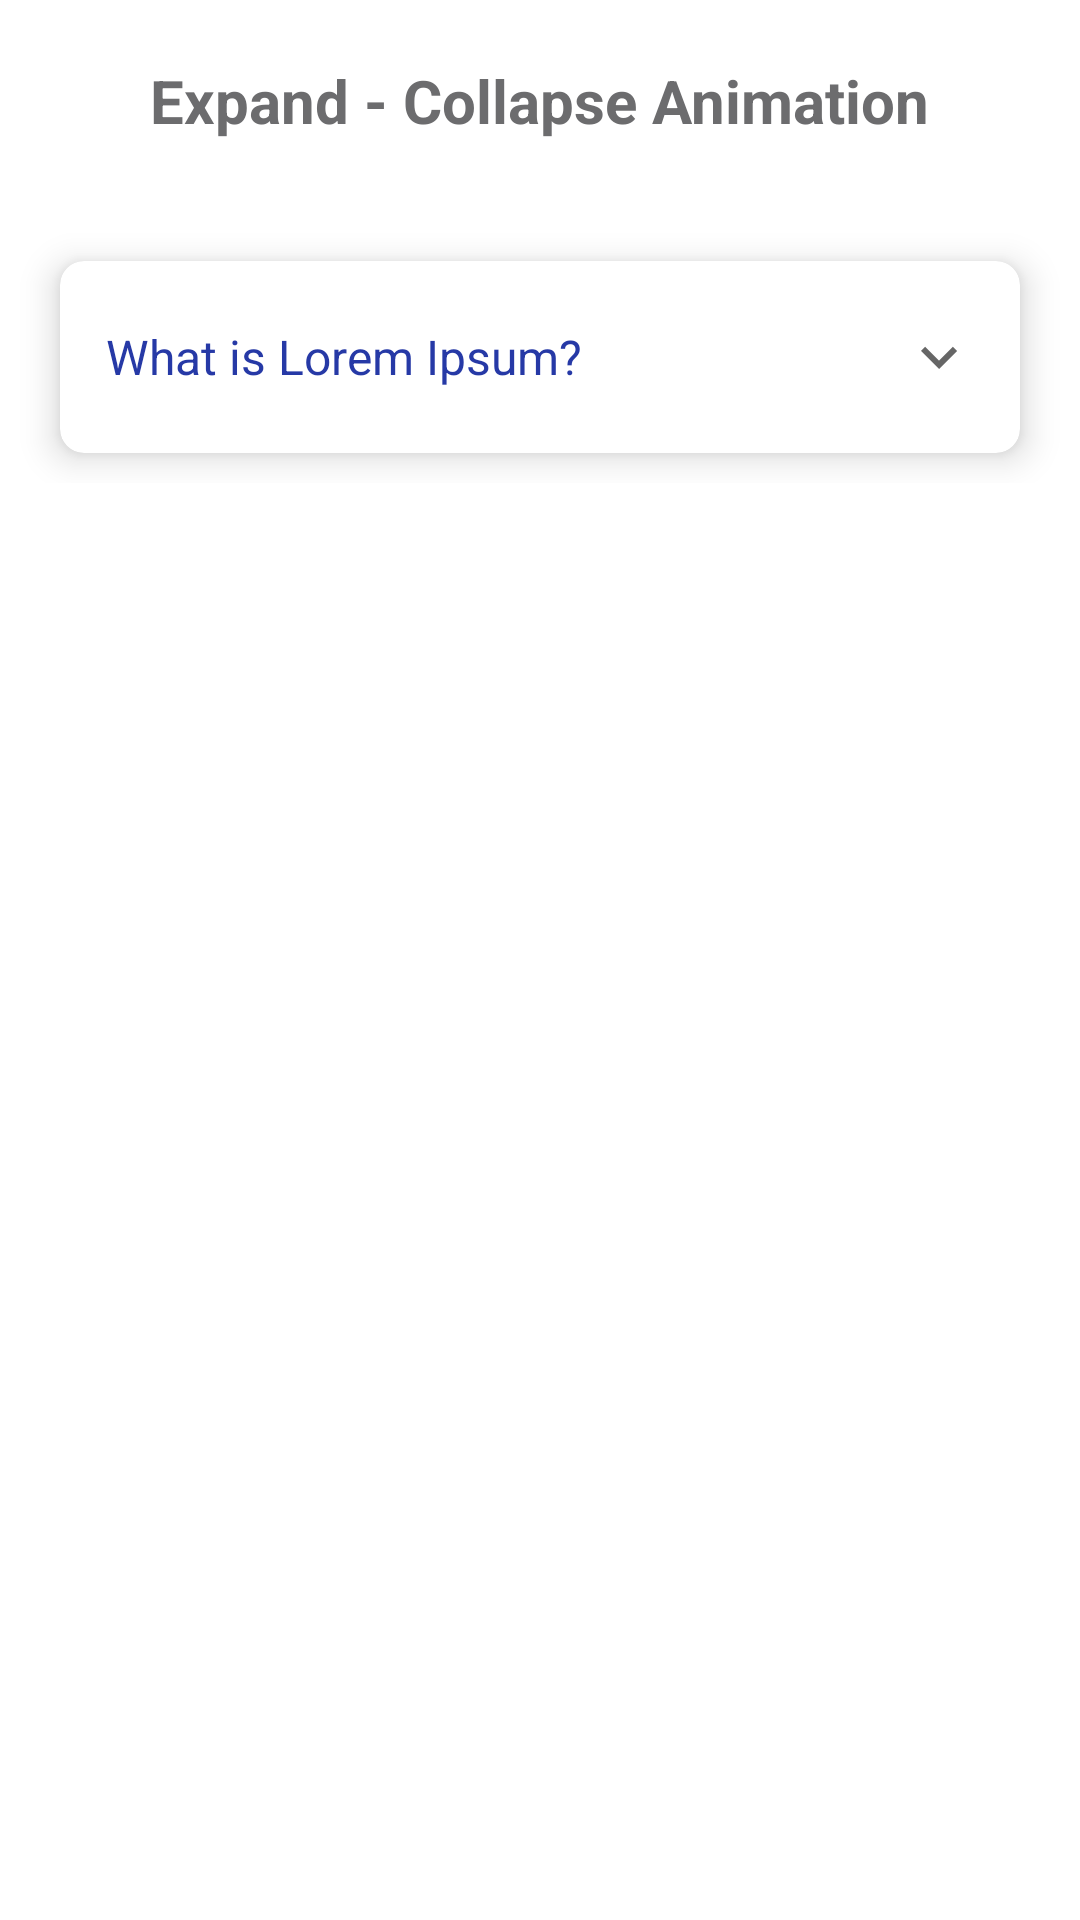

Here is an Android app screen rendered from its layout file. Give the layout XML and the strings, colors and styles it references.
<!-- AndroidManifest.xml: application theme Theme.CollpaseExpandAnimation -->
<!-- res/layout/activity_unspecified_layout_height_animation.xml -->
<?xml version="1.0" encoding="utf-8"?>
<RelativeLayout xmlns:android="http://schemas.android.com/apk/res/android"
    xmlns:app="http://schemas.android.com/apk/res-auto"
    xmlns:tools="http://schemas.android.com/tools"
    android:layout_width="match_parent"
    android:layout_height="match_parent"
    tools:context=".UnspecifiedLayoutHeightAnimationActivity">

    <TextView
        android:id="@+id/titleTextView"
        android:layout_width="wrap_content"
        android:layout_height="wrap_content"
        android:layout_centerHorizontal="true"
        android:layout_marginTop="@dimen/dp20"
        android:layout_marginBottom="@dimen/dp20"
        android:text="Expand - Collapse Animation"
        android:textColor="@color/dark_grey"
        android:textSize="@dimen/sp20"
        android:textStyle="bold" />

    <ScrollView
        android:layout_below="@+id/titleTextView"
        android:layout_width="match_parent"
        android:layout_height="wrap_content">

        <androidx.cardview.widget.CardView
            android:id="@+id/cardView"
            android:layout_width="match_parent"
            android:layout_height="wrap_content"
            android:layout_marginLeft="@dimen/dp20"
            android:layout_marginTop="@dimen/dp20"
            android:layout_marginRight="@dimen/dp20"
            android:layout_marginBottom="@dimen/dp10"
            app:cardBackgroundColor="@color/white"
            app:cardCornerRadius="@dimen/dp8"
            app:cardElevation="@dimen/dp7">

            <LinearLayout
                android:layout_width="match_parent"
                android:layout_height="wrap_content"
                android:orientation="vertical"
                android:padding="@dimen/dp15">

                <RelativeLayout
                    android:layout_width="match_parent"
                    android:layout_height="wrap_content"
                    android:paddingTop="@dimen/dp5"
                    android:paddingBottom="@dimen/dp5">

                    <ImageView
                        android:id="@+id/arrowImageView"
                        android:layout_width="wrap_content"
                        android:layout_height="wrap_content"
                        android:layout_alignParentRight="true"
                        android:layout_centerVertical="true"
                        android:src="@drawable/ic_baseline_keyboard_arrow_down_24" />

                    <TextView
                        android:id="@+id/purposeActionTextView"
                        android:layout_width="wrap_content"
                        android:layout_height="wrap_content"
                        android:layout_centerVertical="true"
                        android:gravity="center"
                        android:paddingRight="@dimen/dp8"
                        android:text="What is Lorem Ipsum?"
                        android:textColor="@color/dark_blue"
                        android:textSize="@dimen/sp16" />

                </RelativeLayout>

                <LinearLayout
                    android:id="@+id/contentLayout"
                    android:layout_width="match_parent"
                    android:layout_height="wrap_content"
                    android:layout_marginTop="@dimen/dp20"
                    android:orientation="vertical"
                    android:visibility="gone">

                    <androidx.cardview.widget.CardView
                        android:layout_width="match_parent"
                        android:layout_height="@dimen/dp180"
                        app:cardCornerRadius="@dimen/dp10">

                        <ImageView
                            android:layout_width="match_parent"
                            android:layout_height="match_parent"
                            android:scaleType="centerCrop"
                            android:src="@drawable/android" />

                    </androidx.cardview.widget.CardView>

                    <TextView
                        android:id="@+id/imageDescriptionTextView"
                        android:layout_width="wrap_content"
                        android:layout_height="wrap_content"
                        android:layout_marginTop="@dimen/dp20"
                        android:text="@string/str1"
                        android:textColor="@color/grey"
                        android:textSize="@dimen/sp14" />

                    <TextView
                        android:id="@+id/descriptionTextView"
                        android:layout_width="wrap_content"
                        android:layout_height="wrap_content"
                        android:layout_marginTop="@dimen/dp20"
                        android:text="@string/str2"
                        android:textColor="@color/grey"
                        android:textSize="@dimen/sp14" />

                </LinearLayout>

            </LinearLayout>

        </androidx.cardview.widget.CardView>

    </ScrollView>

</RelativeLayout>
<!-- resources referenced by this layout -->
<resources>
  <color name="dark_blue">#2639A6</color>
  <color name="dark_grey">#6C6C6E</color>
  <color name="grey">#949598</color>
  <color name="white">#FFFFFFFF</color>
  <dimen name="dp10">10dp</dimen>
  <dimen name="dp15">15dp</dimen>
  <dimen name="dp180">180dp</dimen>
  <dimen name="dp20">20dp</dimen>
  <dimen name="dp5">5dp</dimen>
  <dimen name="dp7">7dp</dimen>
  <dimen name="dp8">8dp</dimen>
  <dimen name="sp14">14sp</dimen>
  <dimen name="sp16">16sp</dimen>
  <dimen name="sp20">20sp</dimen>
  <!-- drawable ic_baseline_keyboard_arrow_down_24 (drawable) -->
  <vector xmlns:android="http://schemas.android.com/apk/res/android"
      android:width="24dp"
      android:height="24dp"
      android:viewportWidth="24"
      android:viewportHeight="24"
      android:tint="?attr/colorControlNormal">
    <path
        android:fillColor="@color/grey"
        android:pathData="M7.41,8.59L12,13.17l4.59,-4.58L18,10l-6,6 -6,-6 1.41,-1.41z"/>
  </vector>
  <string name="str1">Lorem Ipsum is simply dummy text of the printing and typesetting industry. Lorem Ipsum has been the industry\'s standard dummy text ever since the 1500s, when an unknown printer took a galley of type and scrambled it to make a type specimen book. It has survived not only five centuries, but also the leap into electronic typesetting, remaining essentially unchanged.</string>
  <string name="str2">It was popularised in the 1960s with the release of Letraset sheets containing Lorem Ipsum passages, and more recently with desktop publishing software like Aldus PageMaker including versions of Lorem Ipsum.</string>
  <style name="Theme.CollpaseExpandAnimation" parent="Theme.MaterialComponents.DayNight.DarkActionBar">
          
          <item name="colorPrimary">@color/purple_500</item>
          <item name="colorPrimaryVariant">@color/purple_700</item>
          <item name="colorOnPrimary">@color/white</item>
          
          <item name="colorSecondary">@color/teal_200</item>
          <item name="colorSecondaryVariant">@color/teal_700</item>
          <item name="colorOnSecondary">@color/black</item>
          
          <item name="android:statusBarColor" tools:targetApi="l">?attr/colorPrimaryVariant</item>
          
      </style>
  <color name="purple_500">#FF6200EE</color>
  <color name="purple_700">#FF3700B3</color>
  <color name="teal_200">#FF03DAC5</color>
  <color name="teal_700">#FF018786</color>
  <color name="black">#FF000000</color>
</resources>
